Photos from the image-classification dataset "Dataset" in the GitHub repository daffakurnia11/Coffee-Beans-Defect-Classification. Its 2 classes are: defected, undefected.

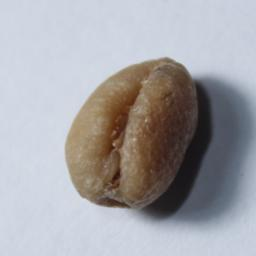
Label: defected

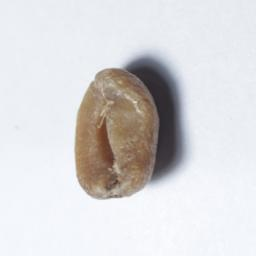
Label: defected

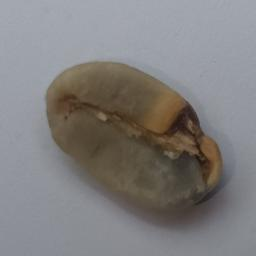
Label: defected

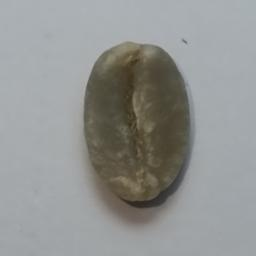
Label: undefected

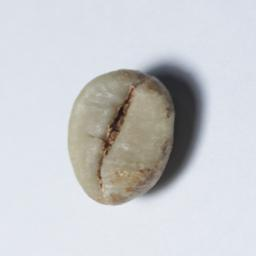
Label: undefected

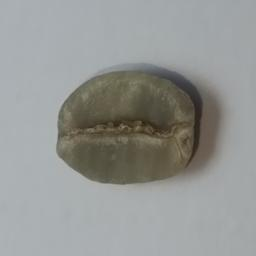
Label: undefected
